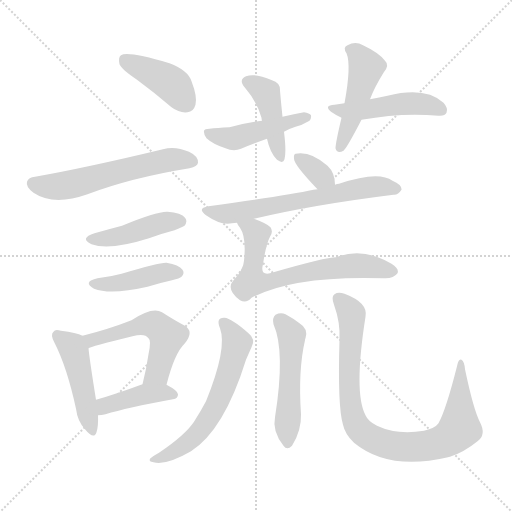
t = 0.00 s
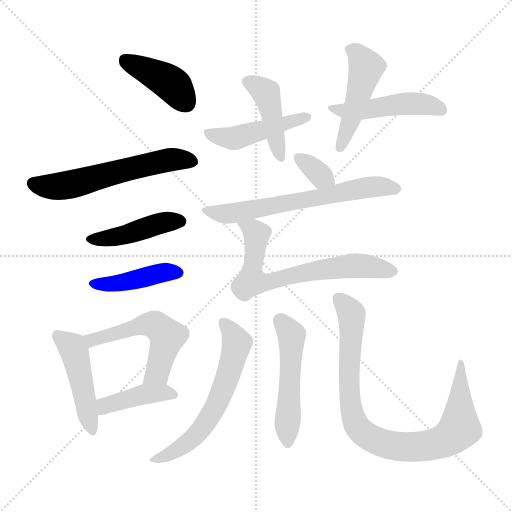
t = 2.27 s
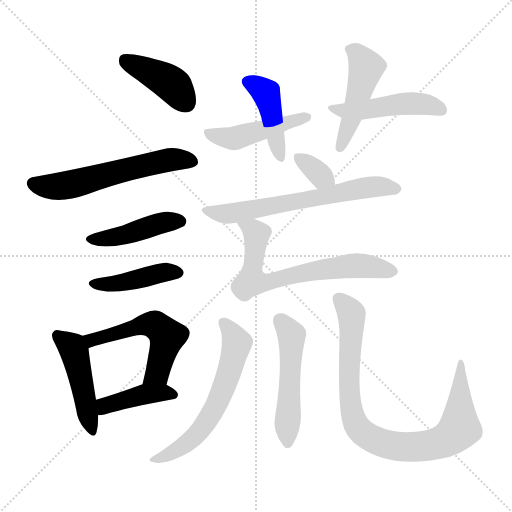
t = 4.55 s
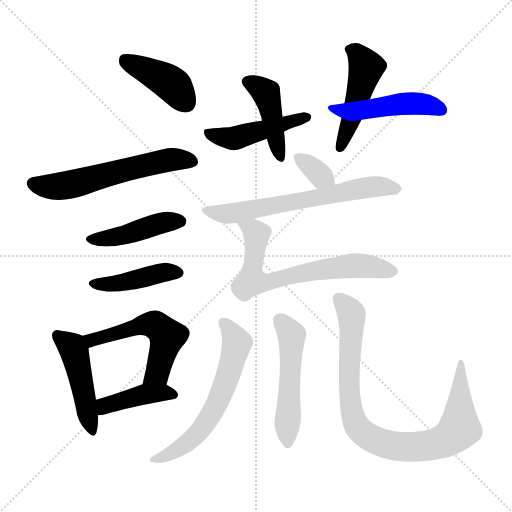
t = 6.82 s
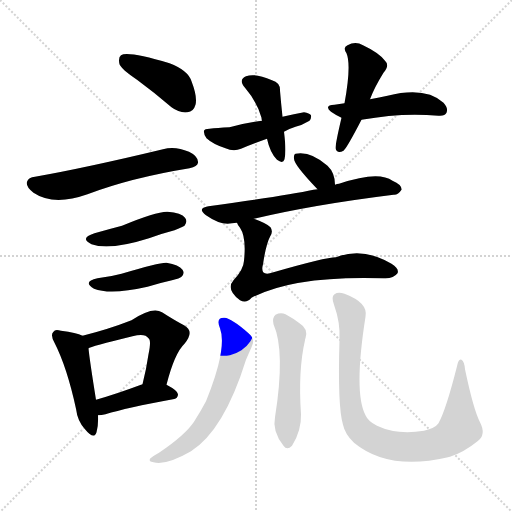
t = 9.09 s
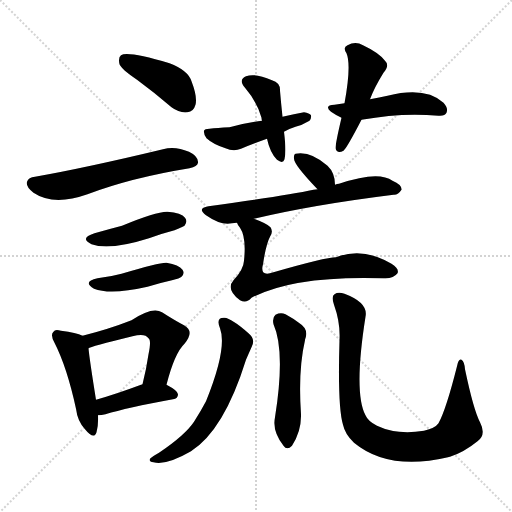
t = 11.37 s

The animated SVG that drew these frames (rendered in a browser with its animation timeline set to each time). Animation: 17 CSS @keyframes rules; one cycle of 11.37 s.

<svg version="1.1" viewBox="0 0 1024 1024" xmlns="http://www.w3.org/2000/svg">
  <g stroke="lightgray" stroke-dasharray="1,1" stroke-width="1" transform="scale(4, 4)">
    <line x1="0" y1="0" x2="256" y2="256"></line>
    <line x1="256" y1="0" x2="0" y2="256"></line>
    <line x1="128" y1="0" x2="128" y2="256"></line>
    <line x1="0" y1="128" x2="256" y2="128"></line>
  </g>
<g transform="scale(1, -1) translate(0, -900)">
   <style type="text/css">
    @keyframes keyframes0 {
      from {
       stroke: blue;
       stroke-dashoffset: 412;
       stroke-width: 128;
       }
       57% {
       animation-timing-function: step-end;
       stroke: blue;
       stroke-dashoffset: 0;
       stroke-width: 128;
       }
       to {
       stroke: black;
       stroke-width: 1024;
       }
       }
       #make-me-a-hanzi-animation-0 {
         animation: keyframes0 0.585286s both;
         animation-delay: 0.000000s;
         animation-timing-function: linear;
       }
    @keyframes keyframes1 {
      from {
       stroke: blue;
       stroke-dashoffset: 582;
       stroke-width: 128;
       }
       65% {
       animation-timing-function: step-end;
       stroke: blue;
       stroke-dashoffset: 0;
       stroke-width: 128;
       }
       to {
       stroke: black;
       stroke-width: 1024;
       }
       }
       #make-me-a-hanzi-animation-1 {
         animation: keyframes1 0.723633s both;
         animation-delay: 0.585286s;
         animation-timing-function: linear;
       }
    @keyframes keyframes2 {
      from {
       stroke: blue;
       stroke-dashoffset: 438;
       stroke-width: 128;
       }
       59% {
       animation-timing-function: step-end;
       stroke: blue;
       stroke-dashoffset: 0;
       stroke-width: 128;
       }
       to {
       stroke: black;
       stroke-width: 1024;
       }
       }
       #make-me-a-hanzi-animation-2 {
         animation: keyframes2 0.606445s both;
         animation-delay: 1.308919s;
         animation-timing-function: linear;
       }
    @keyframes keyframes3 {
      from {
       stroke: blue;
       stroke-dashoffset: 425;
       stroke-width: 128;
       }
       58% {
       animation-timing-function: step-end;
       stroke: blue;
       stroke-dashoffset: 0;
       stroke-width: 128;
       }
       to {
       stroke: black;
       stroke-width: 1024;
       }
       }
       #make-me-a-hanzi-animation-3 {
         animation: keyframes3 0.595866s both;
         animation-delay: 1.915365s;
         animation-timing-function: linear;
       }
    @keyframes keyframes4 {
      from {
       stroke: blue;
       stroke-dashoffset: 462;
       stroke-width: 128;
       }
       60% {
       animation-timing-function: step-end;
       stroke: blue;
       stroke-dashoffset: 0;
       stroke-width: 128;
       }
       to {
       stroke: black;
       stroke-width: 1024;
       }
       }
       #make-me-a-hanzi-animation-4 {
         animation: keyframes4 0.625977s both;
         animation-delay: 2.511230s;
         animation-timing-function: linear;
       }
    @keyframes keyframes5 {
      from {
       stroke: blue;
       stroke-dashoffset: 535;
       stroke-width: 128;
       }
       64% {
       animation-timing-function: step-end;
       stroke: blue;
       stroke-dashoffset: 0;
       stroke-width: 128;
       }
       to {
       stroke: black;
       stroke-width: 1024;
       }
       }
       #make-me-a-hanzi-animation-5 {
         animation: keyframes5 0.685384s both;
         animation-delay: 3.137207s;
         animation-timing-function: linear;
       }
    @keyframes keyframes6 {
      from {
       stroke: blue;
       stroke-dashoffset: 408;
       stroke-width: 128;
       }
       57% {
       animation-timing-function: step-end;
       stroke: blue;
       stroke-dashoffset: 0;
       stroke-width: 128;
       }
       to {
       stroke: black;
       stroke-width: 1024;
       }
       }
       #make-me-a-hanzi-animation-6 {
         animation: keyframes6 0.582031s both;
         animation-delay: 3.822591s;
         animation-timing-function: linear;
       }
    @keyframes keyframes7 {
      from {
       stroke: blue;
       stroke-dashoffset: 427;
       stroke-width: 128;
       }
       58% {
       animation-timing-function: step-end;
       stroke: blue;
       stroke-dashoffset: 0;
       stroke-width: 128;
       }
       to {
       stroke: black;
       stroke-width: 1024;
       }
       }
       #make-me-a-hanzi-animation-7 {
         animation: keyframes7 0.597493s both;
         animation-delay: 4.404622s;
         animation-timing-function: linear;
       }
    @keyframes keyframes8 {
      from {
       stroke: blue;
       stroke-dashoffset: 459;
       stroke-width: 128;
       }
       60% {
       animation-timing-function: step-end;
       stroke: blue;
       stroke-dashoffset: 0;
       stroke-width: 128;
       }
       to {
       stroke: black;
       stroke-width: 1024;
       }
       }
       #make-me-a-hanzi-animation-8 {
         animation: keyframes8 0.623535s both;
         animation-delay: 5.002116s;
         animation-timing-function: linear;
       }
    @keyframes keyframes9 {
      from {
       stroke: blue;
       stroke-dashoffset: 477;
       stroke-width: 128;
       }
       61% {
       animation-timing-function: step-end;
       stroke: blue;
       stroke-dashoffset: 0;
       stroke-width: 128;
       }
       to {
       stroke: black;
       stroke-width: 1024;
       }
       }
       #make-me-a-hanzi-animation-9 {
         animation: keyframes9 0.638184s both;
         animation-delay: 5.625651s;
         animation-timing-function: linear;
       }
    @keyframes keyframes10 {
      from {
       stroke: blue;
       stroke-dashoffset: 470;
       stroke-width: 128;
       }
       60% {
       animation-timing-function: step-end;
       stroke: blue;
       stroke-dashoffset: 0;
       stroke-width: 128;
       }
       to {
       stroke: black;
       stroke-width: 1024;
       }
       }
       #make-me-a-hanzi-animation-10 {
         animation: keyframes10 0.632487s both;
         animation-delay: 6.263835s;
         animation-timing-function: linear;
       }
    @keyframes keyframes11 {
      from {
       stroke: blue;
       stroke-dashoffset: 336;
       stroke-width: 128;
       }
       52% {
       animation-timing-function: step-end;
       stroke: blue;
       stroke-dashoffset: 0;
       stroke-width: 128;
       }
       to {
       stroke: black;
       stroke-width: 1024;
       }
       }
       #make-me-a-hanzi-animation-11 {
         animation: keyframes11 0.523438s both;
         animation-delay: 6.896322s;
         animation-timing-function: linear;
       }
    @keyframes keyframes12 {
      from {
       stroke: blue;
       stroke-dashoffset: 642;
       stroke-width: 128;
       }
       68% {
       animation-timing-function: step-end;
       stroke: blue;
       stroke-dashoffset: 0;
       stroke-width: 128;
       }
       to {
       stroke: black;
       stroke-width: 1024;
       }
       }
       #make-me-a-hanzi-animation-12 {
         animation: keyframes12 0.772461s both;
         animation-delay: 7.419759s;
         animation-timing-function: linear;
       }
    @keyframes keyframes13 {
      from {
       stroke: blue;
       stroke-dashoffset: 671;
       stroke-width: 128;
       }
       69% {
       animation-timing-function: step-end;
       stroke: blue;
       stroke-dashoffset: 0;
       stroke-width: 128;
       }
       to {
       stroke: black;
       stroke-width: 1024;
       }
       }
       #make-me-a-hanzi-animation-13 {
         animation: keyframes13 0.796061s both;
         animation-delay: 8.192220s;
         animation-timing-function: linear;
       }
    @keyframes keyframes14 {
      from {
       stroke: blue;
       stroke-dashoffset: 606;
       stroke-width: 128;
       }
       66% {
       animation-timing-function: step-end;
       stroke: blue;
       stroke-dashoffset: 0;
       stroke-width: 128;
       }
       to {
       stroke: black;
       stroke-width: 1024;
       }
       }
       #make-me-a-hanzi-animation-14 {
         animation: keyframes14 0.743164s both;
         animation-delay: 8.988281s;
         animation-timing-function: linear;
       }
    @keyframes keyframes15 {
      from {
       stroke: blue;
       stroke-dashoffset: 511;
       stroke-width: 128;
       }
       62% {
       animation-timing-function: step-end;
       stroke: blue;
       stroke-dashoffset: 0;
       stroke-width: 128;
       }
       to {
       stroke: black;
       stroke-width: 1024;
       }
       }
       #make-me-a-hanzi-animation-15 {
         animation: keyframes15 0.665853s both;
         animation-delay: 9.731445s;
         animation-timing-function: linear;
       }
    @keyframes keyframes16 {
      from {
       stroke: blue;
       stroke-dashoffset: 881;
       stroke-width: 128;
       }
       74% {
       animation-timing-function: step-end;
       stroke: blue;
       stroke-dashoffset: 0;
       stroke-width: 128;
       }
       to {
       stroke: black;
       stroke-width: 1024;
       }
       }
       #make-me-a-hanzi-animation-16 {
         animation: keyframes16 0.966960s both;
         animation-delay: 10.397298s;
         animation-timing-function: linear;
       }
</style>
<path d="M 274.0 740.5 Q 308.0 715.5 343.0 685.5 Q 359.0 673.5 375.0 675.5 Q 387.0 676.5 391.0 690.5 Q 395.0 706.5 383.0 737.5 Q 376.0 759.5 339.0 773.5 Q 255.0 798.5 242.0 789.5 Q 236.0 785.5 239.0 771.5 Q 243.0 761.5 274.0 740.5 Z" fill="lightgray"></path> 
<path d="M 70.0 546.5 Q 57.0 545.5 54.0 536.5 Q 51.0 526.5 67.0 514.5 Q 107.0 487.5 175.0 511.5 Q 262.0 544.5 379.0 563.5 Q 395.0 567.5 396.0 574.5 Q 397.0 587.5 378.0 596.5 Q 350.0 608.5 326.0 601.5 Q 172.0 564.5 70.0 546.5 Z" fill="lightgray"></path> 
<path d="M 189.0 433.5 Q 158.0 423.5 183.0 411.5 Q 219.0 398.5 298.0 423.5 Q 322.0 432.5 349.0 439.5 Q 365.0 446.5 369.0 448.5 Q 376.0 457.5 370.0 464.5 Q 363.0 474.5 335.0 476.5 Q 314.0 477.5 244.0 448.5 Q 217.0 441.5 189.0 433.5 Z" fill="lightgray"></path> 
<path d="M 195.0 343.5 Q 164.0 336.5 188.0 322.5 Q 221.0 309.5 295.0 326.5 Q 317.0 333.5 344.0 339.5 Q 360.0 343.5 363.0 346.5 Q 370.0 353.5 365.0 360.5 Q 358.0 370.5 333.0 374.5 Q 320.0 375.5 243.0 352.5 Q 221.0 346.5 195.0 343.5 Z" fill="lightgray"></path> 
<path d="M 165.0 228.5 Q 153.0 234.5 122.0 238.5 Q 110.0 242.5 107.0 236.5 Q 100.0 230.5 109.0 214.5 Q 134.0 165.5 152.0 82.5 Q 155.0 57.5 170.0 41.5 Q 188.0 19.5 193.0 35.5 Q 197.0 48.5 196.0 69.5 L 192.0 100.5 Q 179.0 181.5 177.0 203.5 C 175.0 224.5 175.0 224.5 165.0 228.5 Z" fill="lightgray"></path> 
<path d="M 333.0 130.5 Q 349.0 193.5 369.0 212.5 Q 390.0 237.5 368.0 249.5 Q 349.0 259.5 324.0 275.5 Q 305.0 287.5 263.0 259.5 Q 217.0 241.5 165.0 228.5 C 136.0 221.5 149.0 192.5 177.0 203.5 Q 180.0 206.5 265.0 227.5 Q 290.0 234.5 297.0 223.5 Q 303.0 219.5 297.0 191.5 Q 293.0 163.5 285.0 131.5 C 278.0 102.5 325.0 101.5 333.0 130.5 Z" fill="lightgray"></path> 
<path d="M 196.0 69.5 Q 203.0 69.5 211.0 71.5 Q 253.0 84.5 346.0 101.5 Q 356.0 102.5 356.0 111.5 Q 356.0 118.5 333.0 130.5 L 285.0 131.5 Q 284.0 131.5 282.0 130.5 Q 231.0 111.5 192.0 100.5 C 163.0 92.5 166.0 67.5 196.0 69.5 Z" fill="lightgray"></path> 
<path d="M 565.0 666.5 Q 562.0 694.5 560.0 718.5 Q 561.0 734.5 544.0 739.5 Q 510.0 754.5 492.0 747.5 Q 476.0 740.5 490.0 724.5 Q 514.0 696.5 523.0 664.5 Q 523.0 661.5 524.0 658.5 L 534.0 622.5 Q 540.0 594.5 554.0 580.5 Q 566.0 571.5 569.0 581.5 Q 573.0 596.5 568.0 636.5 L 565.0 666.5 Z" fill="lightgray"></path> 
<path d="M 568.0 636.5 Q 578.0 642.5 591.0 646.5 Q 604.0 649.5 619.0 658.5 Q 623.0 662.5 622.0 669.5 Q 619.0 673.5 608.0 675.5 Q 589.0 672.5 565.0 666.5 L 524.0 658.5 Q 493.0 654.5 459.0 645.5 Q 434.0 644.5 419.0 642.5 Q 409.0 642.5 408.0 638.5 Q 407.0 631.5 413.0 623.5 Q 426.0 611.5 451.0 603.5 Q 467.0 596.5 482.0 602.5 Q 506.0 612.5 534.0 622.5 L 568.0 636.5 Z" fill="lightgray"></path> 
<path d="M 740.0 701.5 Q 749.0 725.5 767.0 754.5 Q 780.0 769.5 770.0 778.5 Q 758.0 794.5 726.0 809.5 Q 711.0 818.5 695.0 809.5 Q 685.0 805.5 693.0 793.5 Q 703.0 769.5 689.0 693.5 L 683.0 664.5 Q 671.0 613.5 671.0 603.5 Q 674.0 591.5 687.0 598.5 Q 694.0 604.5 723.0 660.5 L 740.0 701.5 Z" fill="lightgray"></path> 
<path d="M 723.0 660.5 Q 804.0 675.5 877.0 668.5 Q 890.0 667.5 893.0 674.5 Q 897.0 683.5 887.0 694.5 Q 851.0 727.5 775.0 708.5 Q 759.0 705.5 740.0 701.5 L 689.0 693.5 Q 679.0 692.5 669.0 690.5 Q 647.0 689.5 662.0 676.5 Q 672.0 669.5 683.0 664.5 C 700.0 656.5 700.0 656.5 723.0 660.5 Z" fill="lightgray"></path> 
<path d="M 670.0 530.5 Q 670.0 554.5 655.0 568.5 Q 621.0 598.5 591.0 592.5 Q 587.0 591.5 588.0 582.5 Q 588.0 570.5 635.0 521.5 C 656.0 499.5 671.0 500.5 670.0 530.5 Z" fill="lightgray"></path> 
<path d="M 508.0 462.5 Q 626.0 490.5 787.0 510.5 Q 796.0 509.5 803.0 520.5 Q 804.0 530.5 785.0 538.5 Q 757.0 559.5 678.0 532.5 Q 674.0 532.5 670.0 530.5 L 635.0 521.5 Q 631.0 521.5 627.0 520.5 Q 570.0 508.5 417.0 487.5 Q 393.0 483.5 412.0 469.5 Q 442.0 448.5 464.0 453.5 Q 468.0 454.5 474.0 454.5 L 508.0 462.5 Z" fill="lightgray"></path> 
<path d="M 474.0 454.5 Q 475.0 450.5 480.0 444.5 Q 493.0 425.5 488.0 378.5 Q 487.0 360.5 467.0 339.5 Q 451.0 321.5 480.0 299.5 Q 493.0 292.5 503.0 304.5 Q 588.0 349.5 768.0 343.5 Q 787.0 342.5 795.0 353.5 Q 799.0 362.5 783.0 372.5 Q 726.0 406.5 672.0 385.5 Q 651.0 385.5 547.0 355.5 Q 519.0 345.5 526.0 371.5 Q 532.0 411.5 540.0 426.5 Q 547.0 436.5 541.0 445.5 Q 535.0 452.5 508.0 462.5 C 480.0 473.5 458.0 480.5 474.0 454.5 Z" fill="lightgray"></path> 
<path d="M 440.0 243.5 Q 455.0 203.5 412.0 97.5 Q 402.0 78.5 388.0 56.5 Q 370.0 29.5 318.0 -5.5 Q 305.0 -12.5 300.0 -17.5 Q 297.0 -23.5 307.0 -24.5 Q 332.0 -31.5 382.0 -2.5 Q 448.0 39.5 492.0 180.5 Q 499.0 196.5 503.0 205.5 Q 512.0 221.5 497.0 233.5 Q 463.0 263.5 449.0 264.5 Q 431.0 265.5 440.0 243.5 Z" fill="lightgray"></path> 
<path d="M 547.0 251.5 Q 571.0 197.5 550.0 65.5 Q 544.0 37.5 567.0 8.5 Q 574.0 -1.5 584.0 8.5 Q 603.0 38.5 602.0 71.5 Q 596.0 159.5 610.0 219.5 Q 610.0 222.5 611.0 223.5 Q 617.0 242.5 599.0 253.5 Q 586.0 263.5 571.0 271.5 Q 561.0 275.5 551.0 270.5 Q 544.0 264.5 547.0 251.5 Z" fill="lightgray"></path> 
<path d="M 679.0 219.5 Q 675.0 86.5 686.0 50.5 Q 690.0 31.5 708.0 14.5 Q 777.0 -42.5 896.0 -14.5 Q 897.0 -13.5 900.0 -13.5 Q 928.0 -4.5 955.0 17.5 Q 973.0 30.5 960.0 55.5 Q 947.0 80.5 930.0 161.5 Q 929.0 176.5 923.0 180.5 Q 917.0 183.5 914.0 167.5 Q 892.0 80.5 877.0 53.5 Q 870.0 43.5 848.0 38.5 Q 794.0 29.5 754.0 48.5 Q 736.0 57.5 731.0 69.5 Q 707.0 114.5 731.0 266.5 Q 737.0 294.5 689.0 312.5 Q 676.0 316.5 669.0 311.5 Q 662.0 307.5 668.0 290.5 Q 681.0 254.5 679.0 219.5 Z" fill="lightgray"></path> 
      <clipPath id="make-me-a-hanzi-clip-0">
      <path d="M 274.0 740.5 Q 308.0 715.5 343.0 685.5 Q 359.0 673.5 375.0 675.5 Q 387.0 676.5 391.0 690.5 Q 395.0 706.5 383.0 737.5 Q 376.0 759.5 339.0 773.5 Q 255.0 798.5 242.0 789.5 Q 236.0 785.5 239.0 771.5 Q 243.0 761.5 274.0 740.5 Z" fill="lightgray"></path>
      </clipPath>
      <path clip-path="url(#make-me-a-hanzi-clip-0)" d="M 248.0 781.5 L 343.0 732.5 L 373.0 693.5 " fill="none" id="make-me-a-hanzi-animation-0" stroke-dasharray="284 568" stroke-linecap="round"></path>

      <clipPath id="make-me-a-hanzi-clip-1">
      <path d="M 70.0 546.5 Q 57.0 545.5 54.0 536.5 Q 51.0 526.5 67.0 514.5 Q 107.0 487.5 175.0 511.5 Q 262.0 544.5 379.0 563.5 Q 395.0 567.5 396.0 574.5 Q 397.0 587.5 378.0 596.5 Q 350.0 608.5 326.0 601.5 Q 172.0 564.5 70.0 546.5 Z" fill="lightgray"></path>
      </clipPath>
      <path clip-path="url(#make-me-a-hanzi-clip-1)" d="M 66.0 533.5 L 115.0 526.5 L 322.0 577.5 L 385.0 577.5 " fill="none" id="make-me-a-hanzi-animation-1" stroke-dasharray="454 908" stroke-linecap="round"></path>

      <clipPath id="make-me-a-hanzi-clip-2">
      <path d="M 189.0 433.5 Q 158.0 423.5 183.0 411.5 Q 219.0 398.5 298.0 423.5 Q 322.0 432.5 349.0 439.5 Q 365.0 446.5 369.0 448.5 Q 376.0 457.5 370.0 464.5 Q 363.0 474.5 335.0 476.5 Q 314.0 477.5 244.0 448.5 Q 217.0 441.5 189.0 433.5 Z" fill="lightgray"></path>
      </clipPath>
      <path clip-path="url(#make-me-a-hanzi-clip-2)" d="M 184.0 423.5 L 235.0 426.5 L 314.0 452.5 L 361.0 457.5 " fill="none" id="make-me-a-hanzi-animation-2" stroke-dasharray="310 620" stroke-linecap="round"></path>

      <clipPath id="make-me-a-hanzi-clip-3">
      <path d="M 195.0 343.5 Q 164.0 336.5 188.0 322.5 Q 221.0 309.5 295.0 326.5 Q 317.0 333.5 344.0 339.5 Q 360.0 343.5 363.0 346.5 Q 370.0 353.5 365.0 360.5 Q 358.0 370.5 333.0 374.5 Q 320.0 375.5 243.0 352.5 Q 221.0 346.5 195.0 343.5 Z" fill="lightgray"></path>
      </clipPath>
      <path clip-path="url(#make-me-a-hanzi-clip-3)" d="M 189.0 333.5 L 246.0 334.5 L 325.0 354.5 L 355.0 354.5 " fill="none" id="make-me-a-hanzi-animation-3" stroke-dasharray="297 594" stroke-linecap="round"></path>

      <clipPath id="make-me-a-hanzi-clip-4">
      <path d="M 165.0 228.5 Q 153.0 234.5 122.0 238.5 Q 110.0 242.5 107.0 236.5 Q 100.0 230.5 109.0 214.5 Q 134.0 165.5 152.0 82.5 Q 155.0 57.5 170.0 41.5 Q 188.0 19.5 193.0 35.5 Q 197.0 48.5 196.0 69.5 L 192.0 100.5 Q 179.0 181.5 177.0 203.5 C 175.0 224.5 175.0 224.5 165.0 228.5 Z" fill="lightgray"></path>
      </clipPath>
      <path clip-path="url(#make-me-a-hanzi-clip-4)" d="M 116.0 228.5 L 144.0 205.5 L 149.0 194.5 L 182.0 40.5 " fill="none" id="make-me-a-hanzi-animation-4" stroke-dasharray="334 668" stroke-linecap="round"></path>

      <clipPath id="make-me-a-hanzi-clip-5">
      <path d="M 333.0 130.5 Q 349.0 193.5 369.0 212.5 Q 390.0 237.5 368.0 249.5 Q 349.0 259.5 324.0 275.5 Q 305.0 287.5 263.0 259.5 Q 217.0 241.5 165.0 228.5 C 136.0 221.5 149.0 192.5 177.0 203.5 Q 180.0 206.5 265.0 227.5 Q 290.0 234.5 297.0 223.5 Q 303.0 219.5 297.0 191.5 Q 293.0 163.5 285.0 131.5 C 278.0 102.5 325.0 101.5 333.0 130.5 Z" fill="lightgray"></path>
      </clipPath>
      <path clip-path="url(#make-me-a-hanzi-clip-5)" d="M 176.0 210.5 L 191.0 222.5 L 281.0 250.5 L 315.0 247.5 L 334.0 227.5 L 332.0 217.5 L 315.0 154.5 L 291.0 138.5 " fill="none" id="make-me-a-hanzi-animation-5" stroke-dasharray="407 814" stroke-linecap="round"></path>

      <clipPath id="make-me-a-hanzi-clip-6">
      <path d="M 196.0 69.5 Q 203.0 69.5 211.0 71.5 Q 253.0 84.5 346.0 101.5 Q 356.0 102.5 356.0 111.5 Q 356.0 118.5 333.0 130.5 L 285.0 131.5 Q 284.0 131.5 282.0 130.5 Q 231.0 111.5 192.0 100.5 C 163.0 92.5 166.0 67.5 196.0 69.5 Z" fill="lightgray"></path>
      </clipPath>
      <path clip-path="url(#make-me-a-hanzi-clip-6)" d="M 202.0 78.5 L 217.0 91.5 L 290.0 111.5 L 346.0 111.5 " fill="none" id="make-me-a-hanzi-animation-6" stroke-dasharray="280 560" stroke-linecap="round"></path>

      <clipPath id="make-me-a-hanzi-clip-7">
      <path d="M 565.0 666.5 Q 562.0 694.5 560.0 718.5 Q 561.0 734.5 544.0 739.5 Q 510.0 754.5 492.0 747.5 Q 476.0 740.5 490.0 724.5 Q 514.0 696.5 523.0 664.5 Q 523.0 661.5 524.0 658.5 L 534.0 622.5 Q 540.0 594.5 554.0 580.5 Q 566.0 571.5 569.0 581.5 Q 573.0 596.5 568.0 636.5 L 565.0 666.5 Z" fill="lightgray"></path>
      </clipPath>
      <path clip-path="url(#make-me-a-hanzi-clip-7)" d="M 496.0 735.5 L 532.0 713.5 L 561.0 587.5 " fill="none" id="make-me-a-hanzi-animation-7" stroke-dasharray="299 598" stroke-linecap="round"></path>

      <clipPath id="make-me-a-hanzi-clip-8">
      <path d="M 568.0 636.5 Q 578.0 642.5 591.0 646.5 Q 604.0 649.5 619.0 658.5 Q 623.0 662.5 622.0 669.5 Q 619.0 673.5 608.0 675.5 Q 589.0 672.5 565.0 666.5 L 524.0 658.5 Q 493.0 654.5 459.0 645.5 Q 434.0 644.5 419.0 642.5 Q 409.0 642.5 408.0 638.5 Q 407.0 631.5 413.0 623.5 Q 426.0 611.5 451.0 603.5 Q 467.0 596.5 482.0 602.5 Q 506.0 612.5 534.0 622.5 L 568.0 636.5 Z" fill="lightgray"></path>
      </clipPath>
      <path clip-path="url(#make-me-a-hanzi-clip-8)" d="M 416.0 632.5 L 470.0 623.5 L 612.0 666.5 " fill="none" id="make-me-a-hanzi-animation-8" stroke-dasharray="331 662" stroke-linecap="round"></path>

      <clipPath id="make-me-a-hanzi-clip-9">
      <path d="M 740.0 701.5 Q 749.0 725.5 767.0 754.5 Q 780.0 769.5 770.0 778.5 Q 758.0 794.5 726.0 809.5 Q 711.0 818.5 695.0 809.5 Q 685.0 805.5 693.0 793.5 Q 703.0 769.5 689.0 693.5 L 683.0 664.5 Q 671.0 613.5 671.0 603.5 Q 674.0 591.5 687.0 598.5 Q 694.0 604.5 723.0 660.5 L 740.0 701.5 Z" fill="lightgray"></path>
      </clipPath>
      <path clip-path="url(#make-me-a-hanzi-clip-9)" d="M 698.0 800.5 L 713.0 794.5 L 733.0 764.5 L 703.0 658.5 L 680.0 604.5 " fill="none" id="make-me-a-hanzi-animation-9" stroke-dasharray="349 698" stroke-linecap="round"></path>

      <clipPath id="make-me-a-hanzi-clip-10">
      <path d="M 723.0 660.5 Q 804.0 675.5 877.0 668.5 Q 890.0 667.5 893.0 674.5 Q 897.0 683.5 887.0 694.5 Q 851.0 727.5 775.0 708.5 Q 759.0 705.5 740.0 701.5 L 689.0 693.5 Q 679.0 692.5 669.0 690.5 Q 647.0 689.5 662.0 676.5 Q 672.0 669.5 683.0 664.5 C 700.0 656.5 700.0 656.5 723.0 660.5 Z" fill="lightgray"></path>
      </clipPath>
      <path clip-path="url(#make-me-a-hanzi-clip-10)" d="M 672.0 680.5 L 718.0 678.5 L 832.0 693.5 L 883.0 679.5 " fill="none" id="make-me-a-hanzi-animation-10" stroke-dasharray="342 684" stroke-linecap="round"></path>

      <clipPath id="make-me-a-hanzi-clip-11">
      <path d="M 670.0 530.5 Q 670.0 554.5 655.0 568.5 Q 621.0 598.5 591.0 592.5 Q 587.0 591.5 588.0 582.5 Q 588.0 570.5 635.0 521.5 C 656.0 499.5 671.0 500.5 670.0 530.5 Z" fill="lightgray"></path>
      </clipPath>
      <path clip-path="url(#make-me-a-hanzi-clip-11)" d="M 598.0 585.5 L 662.0 537.5 " fill="none" id="make-me-a-hanzi-animation-11" stroke-dasharray="208 416" stroke-linecap="round"></path>

      <clipPath id="make-me-a-hanzi-clip-12">
      <path d="M 508.0 462.5 Q 626.0 490.5 787.0 510.5 Q 796.0 509.5 803.0 520.5 Q 804.0 530.5 785.0 538.5 Q 757.0 559.5 678.0 532.5 Q 674.0 532.5 670.0 530.5 L 635.0 521.5 Q 631.0 521.5 627.0 520.5 Q 570.0 508.5 417.0 487.5 Q 393.0 483.5 412.0 469.5 Q 442.0 448.5 464.0 453.5 Q 468.0 454.5 474.0 454.5 L 508.0 462.5 Z" fill="lightgray"></path>
      </clipPath>
      <path clip-path="url(#make-me-a-hanzi-clip-12)" d="M 413.0 478.5 L 457.0 472.5 L 731.0 525.5 L 793.0 522.5 " fill="none" id="make-me-a-hanzi-animation-12" stroke-dasharray="514 1028" stroke-linecap="round"></path>

      <clipPath id="make-me-a-hanzi-clip-13">
      <path d="M 474.0 454.5 Q 475.0 450.5 480.0 444.5 Q 493.0 425.5 488.0 378.5 Q 487.0 360.5 467.0 339.5 Q 451.0 321.5 480.0 299.5 Q 493.0 292.5 503.0 304.5 Q 588.0 349.5 768.0 343.5 Q 787.0 342.5 795.0 353.5 Q 799.0 362.5 783.0 372.5 Q 726.0 406.5 672.0 385.5 Q 651.0 385.5 547.0 355.5 Q 519.0 345.5 526.0 371.5 Q 532.0 411.5 540.0 426.5 Q 547.0 436.5 541.0 445.5 Q 535.0 452.5 508.0 462.5 C 480.0 473.5 458.0 480.5 474.0 454.5 Z" fill="lightgray"></path>
      </clipPath>
      <path clip-path="url(#make-me-a-hanzi-clip-13)" d="M 481.0 451.5 L 513.0 431.5 L 503.0 348.5 L 508.0 335.5 L 712.0 369.5 L 784.0 356.5 " fill="none" id="make-me-a-hanzi-animation-13" stroke-dasharray="543 1086" stroke-linecap="round"></path>

      <clipPath id="make-me-a-hanzi-clip-14">
      <path d="M 440.0 243.5 Q 455.0 203.5 412.0 97.5 Q 402.0 78.5 388.0 56.5 Q 370.0 29.5 318.0 -5.5 Q 305.0 -12.5 300.0 -17.5 Q 297.0 -23.5 307.0 -24.5 Q 332.0 -31.5 382.0 -2.5 Q 448.0 39.5 492.0 180.5 Q 499.0 196.5 503.0 205.5 Q 512.0 221.5 497.0 233.5 Q 463.0 263.5 449.0 264.5 Q 431.0 265.5 440.0 243.5 Z" fill="lightgray"></path>
      </clipPath>
      <path clip-path="url(#make-me-a-hanzi-clip-14)" d="M 447.0 252.5 L 474.0 212.5 L 435.0 94.5 L 407.0 47.5 L 384.0 22.5 L 349.0 -3.5 L 306.0 -18.5 " fill="none" id="make-me-a-hanzi-animation-14" stroke-dasharray="478 956" stroke-linecap="round"></path>

      <clipPath id="make-me-a-hanzi-clip-15">
      <path d="M 547.0 251.5 Q 571.0 197.5 550.0 65.5 Q 544.0 37.5 567.0 8.5 Q 574.0 -1.5 584.0 8.5 Q 603.0 38.5 602.0 71.5 Q 596.0 159.5 610.0 219.5 Q 610.0 222.5 611.0 223.5 Q 617.0 242.5 599.0 253.5 Q 586.0 263.5 571.0 271.5 Q 561.0 275.5 551.0 270.5 Q 544.0 264.5 547.0 251.5 Z" fill="lightgray"></path>
      </clipPath>
      <path clip-path="url(#make-me-a-hanzi-clip-15)" d="M 559.0 260.5 L 583.0 228.5 L 576.0 13.5 " fill="none" id="make-me-a-hanzi-animation-15" stroke-dasharray="383 766" stroke-linecap="round"></path>

      <clipPath id="make-me-a-hanzi-clip-16">
      <path d="M 679.0 219.5 Q 675.0 86.5 686.0 50.5 Q 690.0 31.5 708.0 14.5 Q 777.0 -42.5 896.0 -14.5 Q 897.0 -13.5 900.0 -13.5 Q 928.0 -4.5 955.0 17.5 Q 973.0 30.5 960.0 55.5 Q 947.0 80.5 930.0 161.5 Q 929.0 176.5 923.0 180.5 Q 917.0 183.5 914.0 167.5 Q 892.0 80.5 877.0 53.5 Q 870.0 43.5 848.0 38.5 Q 794.0 29.5 754.0 48.5 Q 736.0 57.5 731.0 69.5 Q 707.0 114.5 731.0 266.5 Q 737.0 294.5 689.0 312.5 Q 676.0 316.5 669.0 311.5 Q 662.0 307.5 668.0 290.5 Q 681.0 254.5 679.0 219.5 Z" fill="lightgray"></path>
      </clipPath>
      <path clip-path="url(#make-me-a-hanzi-clip-16)" d="M 676.0 303.5 L 703.0 272.5 L 698.0 145.5 L 704.0 74.5 L 716.0 45.5 L 740.0 24.5 L 775.0 10.5 L 830.0 5.5 L 881.0 15.5 L 904.0 28.5 L 919.0 43.5 L 920.0 173.5 " fill="none" id="make-me-a-hanzi-animation-16" stroke-dasharray="753 1506" stroke-linecap="round"></path>

</g>
</svg>
